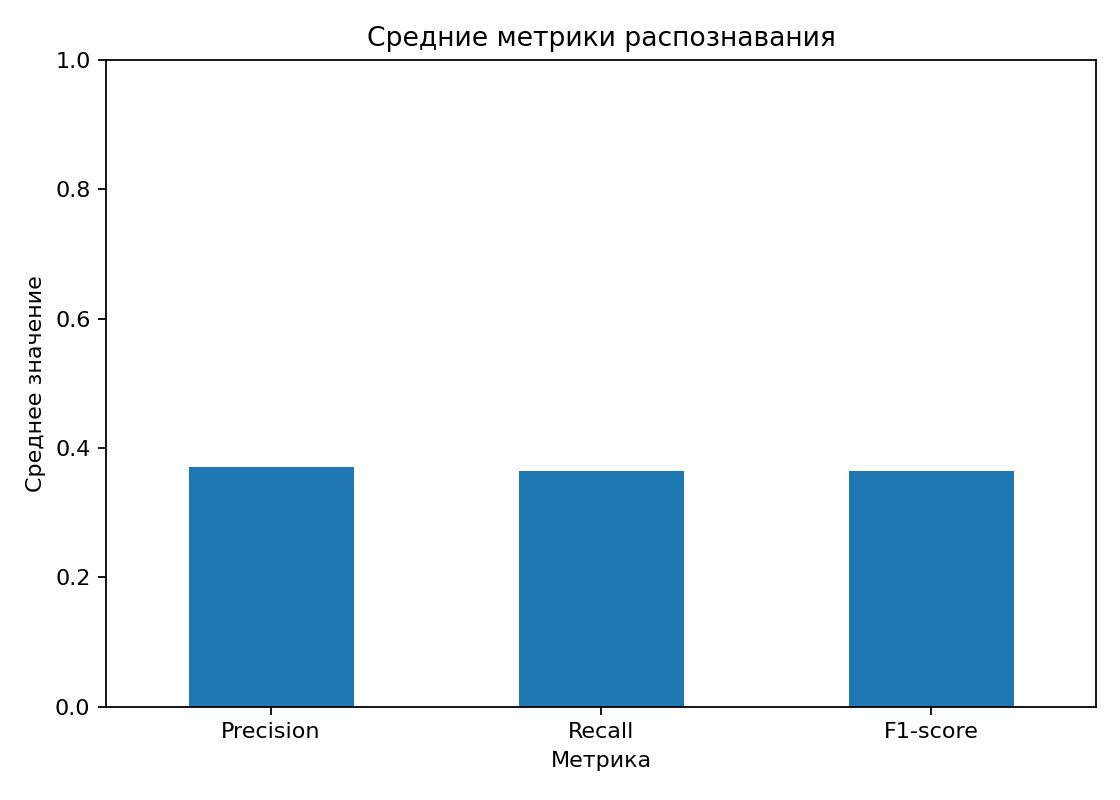

Data behind this chart, as committed beside it:
metric, mean_value
Precision, 0.37
Recall, 0.364
F1-score, 0.364
